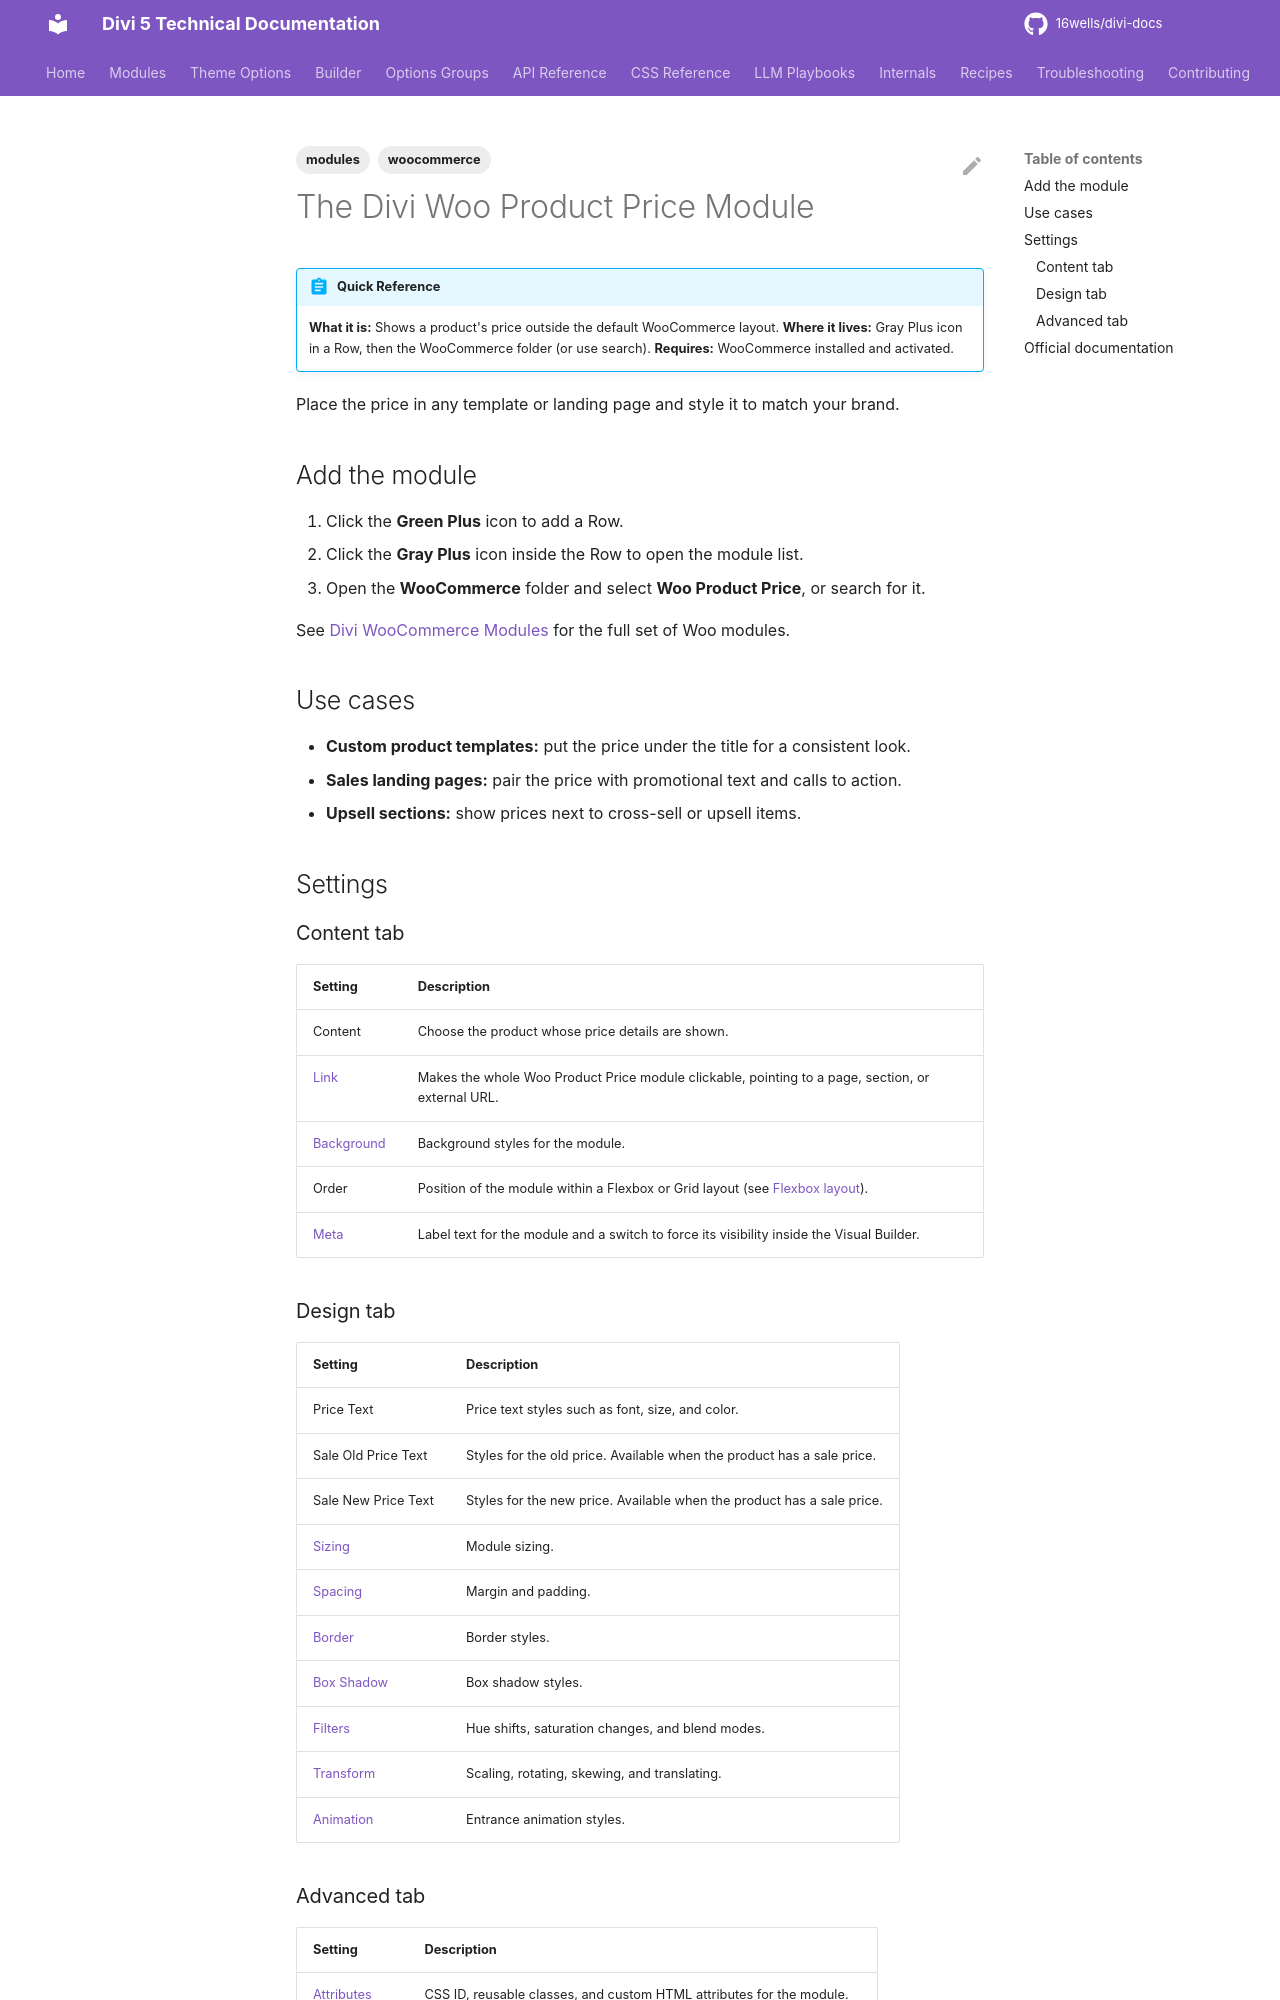

repository: 16wells/divi-docs · page: modules/the-divi-woo-product-price-module/index.html · generator: mkdocs

---
title: "The Divi Woo Product Price Module"
description: "Display a WooCommerce product's price, including old and new sale prices, anywhere in a Divi 5 layout."
category: modules
tags: [modules, woocommerce]
related: []
divi_version: "5.x"
last_updated: 2026-11-04
source_url: "https://help.elegantthemes.com/en/articles/12034706"
---

# The Divi Woo Product Price Module

!!! abstract "Quick Reference"
    **What it is:** Shows a product's price outside the default WooCommerce layout.
    **Where it lives:** Gray Plus icon in a Row, then the WooCommerce folder (or use search).
    **Requires:** WooCommerce installed and activated.

Place the price in any template or landing page and style it to match your brand.

## Add the module

1. Click the **Green Plus** icon to add a Row.
2. Click the **Gray Plus** icon inside the Row to open the module list.
3. Open the **WooCommerce** folder and select **Woo Product Price**, or search for it.

See [Divi WooCommerce Modules](divi-woocommerce-modules.md) for the full set of Woo modules.

## Use cases

- **Custom product templates:** put the price under the title for a consistent look.
- **Sales landing pages:** pair the price with promotional text and calls to action.
- **Upsell sections:** show prices next to cross-sell or upsell items.

## Settings

### Content tab

| Setting | Description |
|---|---|
| Content | Choose the product whose price details are shown. |
| [Link](../options-groups/link.md) | Makes the whole Woo Product Price module clickable, pointing to a page, section, or external URL. |
| [Background](../options-groups/background.md) | Background styles for the module. |
| Order | Position of the module within a Flexbox or Grid layout (see [Flexbox layout](../builder/understanding-divi-s-new-flexbox-layout.md)). |
| [Meta](../options-groups/meta.md) | Label text for the module and a switch to force its visibility inside the Visual Builder. |

### Design tab

| Setting | Description |
|---|---|
| Price Text | Price text styles such as font, size, and color. |
| Sale Old Price Text | Styles for the old price. Available when the product has a sale price. |
| Sale New Price Text | Styles for the new price. Available when the product has a sale price. |
| [Sizing](../options-groups/sizing.md) | Module sizing. |
| [Spacing](../options-groups/spacing.md) | Margin and padding. |
| [Border](../options-groups/border.md) | Border styles. |
| [Box Shadow](../options-groups/box-shadow.md) | Box shadow styles. |
| [Filters](../options-groups/filters.md) | Hue shifts, saturation changes, and blend modes. |
| [Transform](../options-groups/transform.md) | Scaling, rotating, skewing, and translating. |
| [Animation](../options-groups/animation.md) | Entrance animation styles. |
